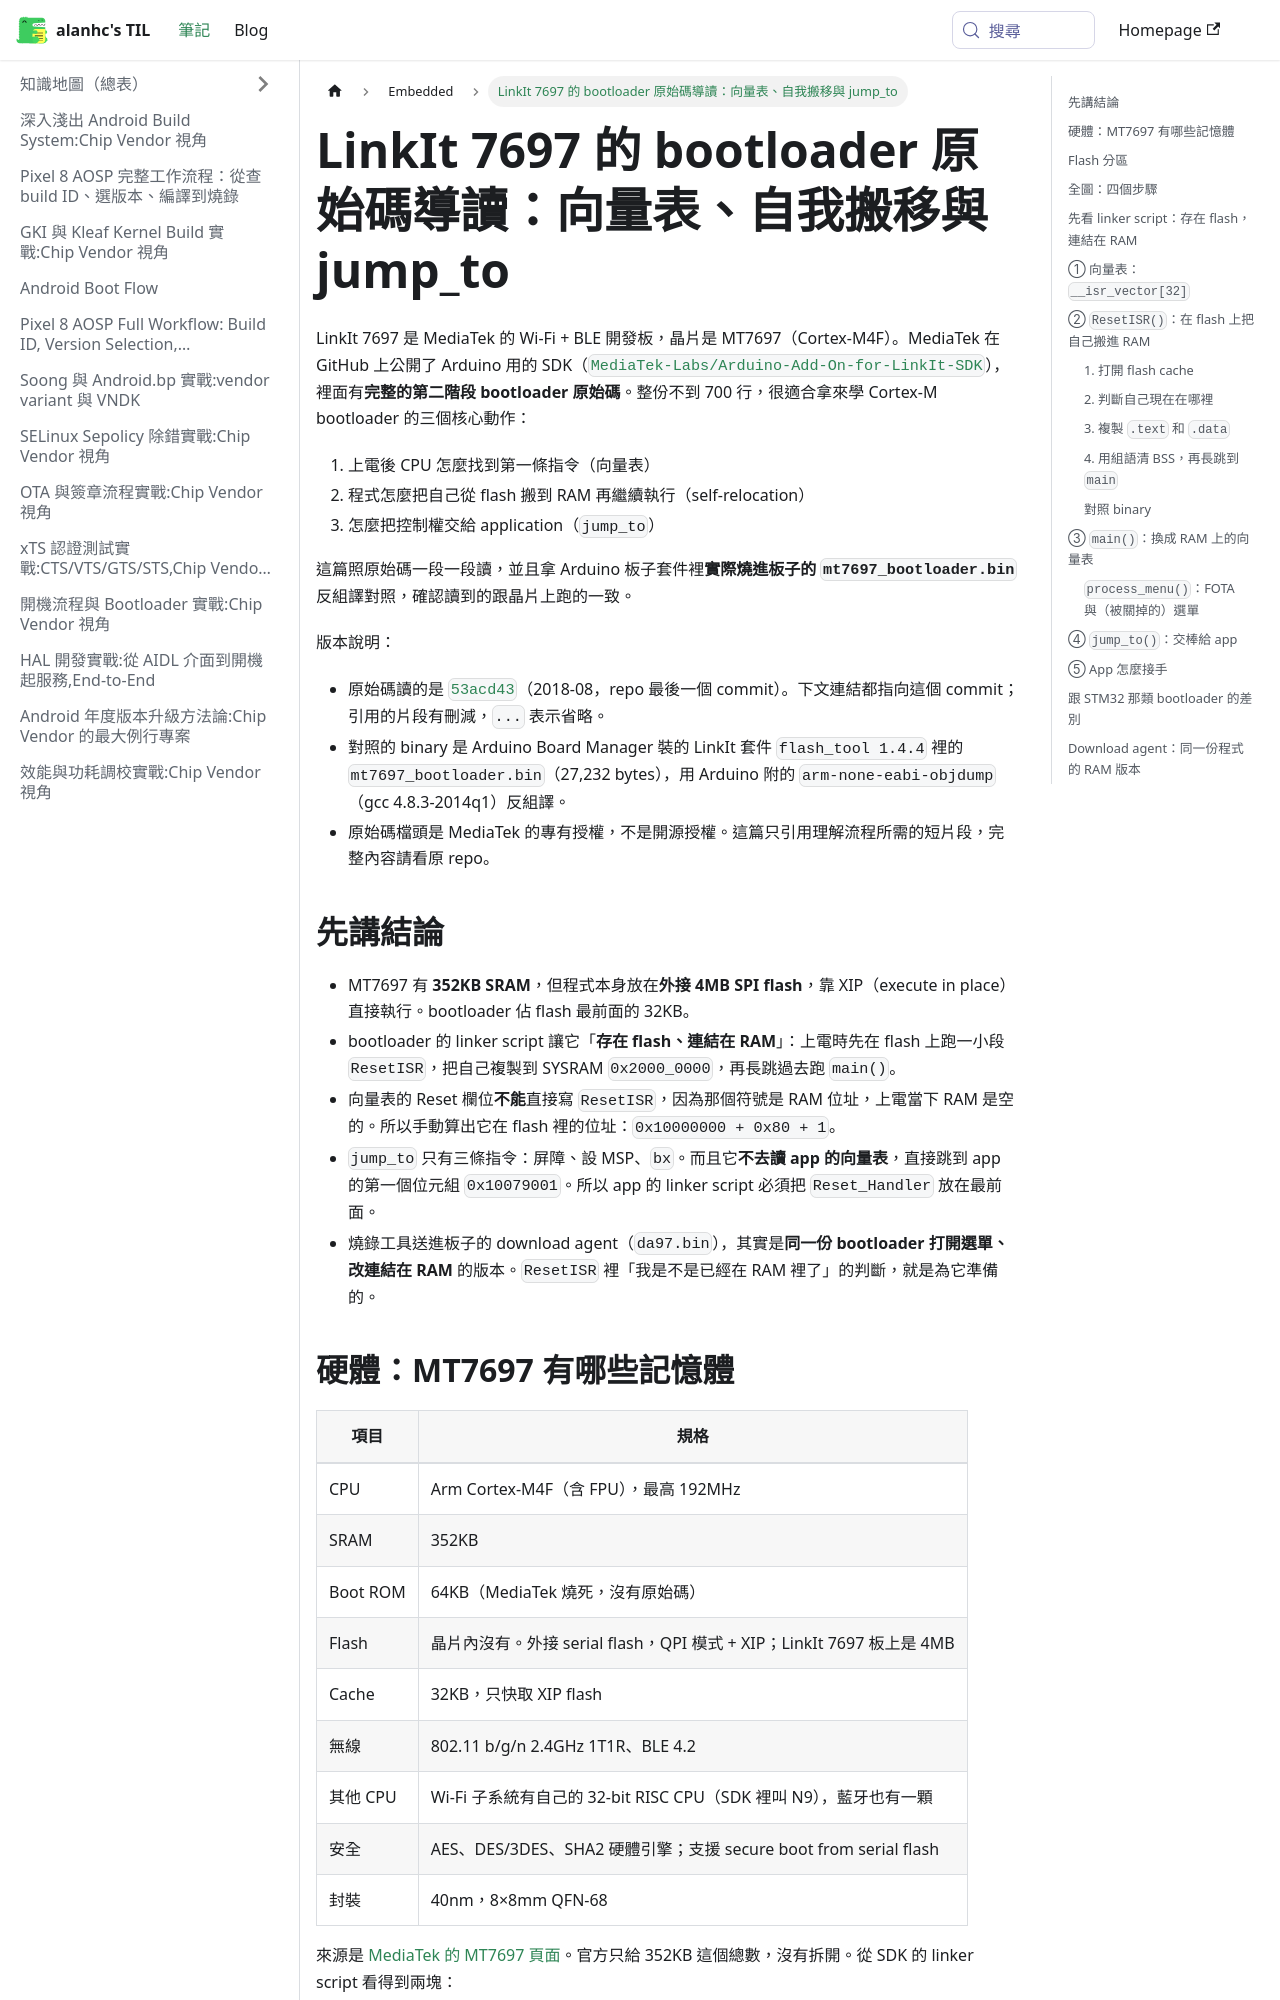

repository: alanhc/til · page: docs/Embedded/mt7697-bootloader-walkthrough.html · generator: docusaurus

# LinkIt 7697 的 bootloader 原始碼導讀：向量表、自我搬移與 jump_to

LinkIt 7697 是 MediaTek 的 Wi-Fi + BLE 開發板，晶片是 MT7697（Cortex-M4F）。MediaTek 在 GitHub 上公開了 Arduino 用的 SDK（[`MediaTek-Labs/Arduino-Add-On-for-LinkIt-SDK`](https://github.com/MediaTek-Labs/Arduino-Add-On-for-LinkIt-SDK)），裡面有**完整的第二階段 bootloader 原始碼**。整份不到 700 行，很適合拿來學 Cortex-M bootloader 的三個核心動作：

1. 上電後 CPU 怎麼找到第一條指令（向量表）
2. 程式怎麼把自己從 flash 搬到 RAM 再繼續執行（self-relocation）
3. 怎麼把控制權交給 application（`jump_to`）

這篇照原始碼一段一段讀，並且拿 Arduino 板子套件裡**實際燒進板子的 `mt7697_bootloader.bin`** 反組譯對照，確認讀到的跟晶片上跑的一致。

版本說明：

- 原始碼讀的是 [`53acd43`](https://github.com/MediaTek-Labs/Arduino-Add-On-for-LinkIt-SDK/tree/53acd43fbee57b034141068969fa643465dfd743)（2018-08，repo 最後一個 commit）。下文連結都指向這個 commit；引用的片段有刪減，`...` 表示省略。
- 對照的 binary 是 Arduino Board Manager 裝的 LinkIt 套件 `flash_tool 1.4.4` 裡的 `mt7697_bootloader.bin`（27,232 bytes），用 Arduino 附的 `arm-none-eabi-objdump`（gcc 4.8.3-2014q1）反組譯。
- 原始碼檔頭是 MediaTek 的專有授權，不是開源授權。這篇只引用理解流程所需的短片段，完整內容請看原 repo。

## 先講結論

- MT7697 有 **352KB SRAM**，但程式本身放在**外接 4MB SPI flash**，靠 XIP（execute in place）直接執行。bootloader 佔 flash 最前面的 32KB。
- bootloader 的 linker script 讓它「**存在 flash、連結在 RAM**」：上電時先在 flash 上跑一小段 `ResetISR`，把自己複製到 SYSRAM `0x2000_0000`，再長跳過去跑 `main()`。
- 向量表的 Reset 欄位**不能**直接寫 `ResetISR`，因為那個符號是 RAM 位址，上電當下 RAM 是空的。所以手動算出它在 flash 裡的位址：`0x10000000 + 0x80 + 1`。
- `jump_to` 只有三條指令：屏障、設 MSP、`bx`。而且它**不去讀 app 的向量表**，直接跳到 app 的第一個位元組 `0x10079001`。所以 app 的 linker script 必須把 `Reset_Handler` 放在最前面。
- 燒錄工具送進板子的 download agent（`da97.bin`），其實是**同一份 bootloader 打開選單、改連結在 RAM** 的版本。`ResetISR` 裡「我是不是已經在 RAM 裡了」的判斷，就是為它準備的。
